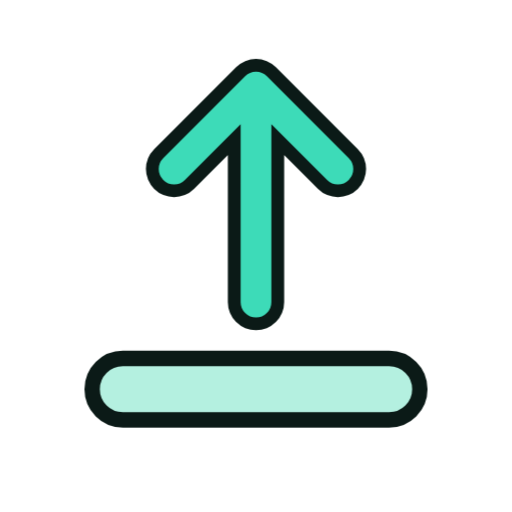
t = 0.00 s
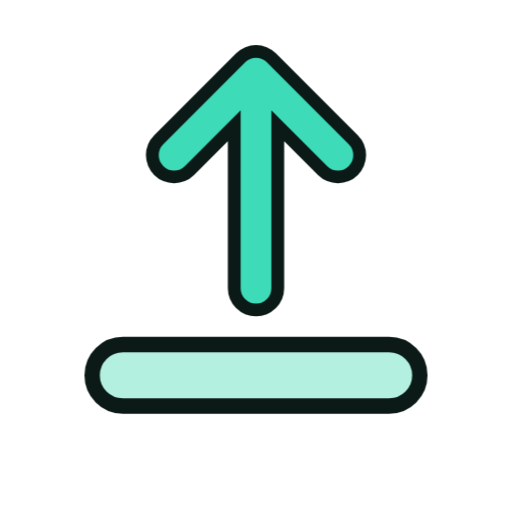
t = 1.33 s
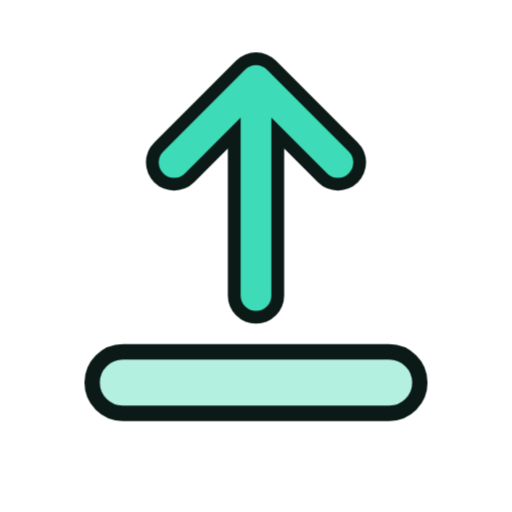
t = 1.58 s
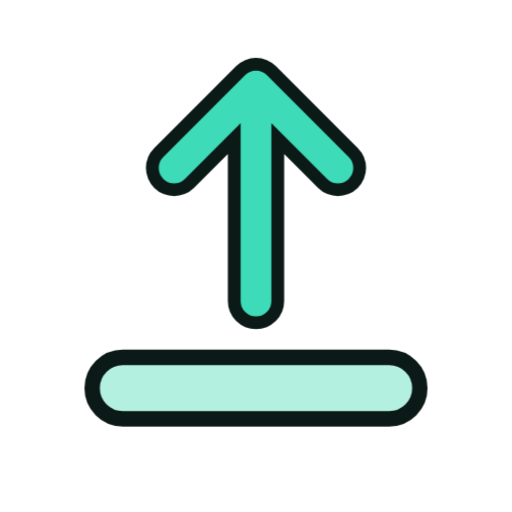
t = 1.83 s
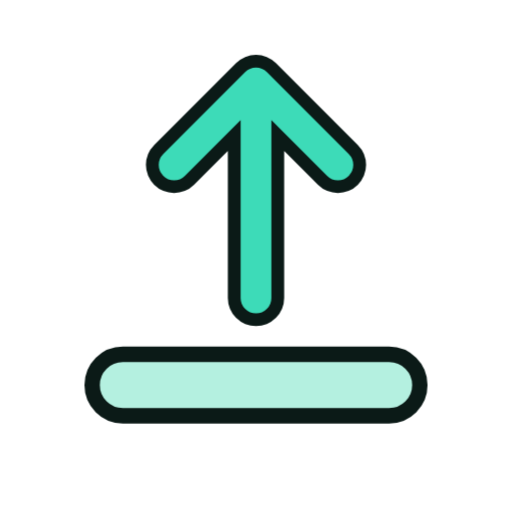
t = 2.33 s
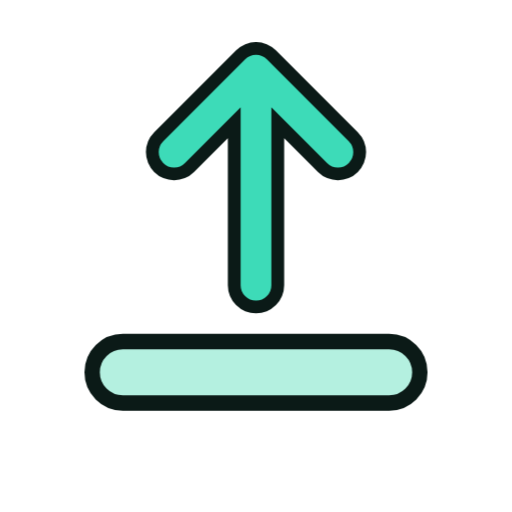
t = 2.83 s

The animated SVG that drew these frames (rendered in a browser with its animation timeline set to each time). Animation: 6 CSS @keyframes rules; one cycle of 3.33 s, repeats indefinitely.

<svg xmlns="http://www.w3.org/2000/svg" viewBox="0 0 200 200" width="200" height="200"><style>.m{transform-origin:100px 100px;transform-box:view-box;animation:bob 2s ease-in-out infinite}.s{transform-box:fill-box;transform-origin:center;animation:tw 2s ease-in-out infinite}.s1{animation-delay:-.66s}.s2{animation-delay:-1.33s}@keyframes bob{50%{transform:translateY(-7px)}}@keyframes wiggle{0%,100%{transform:rotate(-7deg)}50%{transform:rotate(7deg)}}@keyframes swing{0%,100%{transform:rotate(-10deg)}50%{transform:rotate(10deg)}}@keyframes spin{to{transform:rotate(360deg)}}@keyframes pulse{50%{transform:scale(1.07)}}@keyframes tw{0%,100%{transform:scale(.6)}50%{transform:scale(1.15)}}@media(prefers-reduced-motion:reduce){.m,.s{animation:none}}</style><g class="m"><g transform="translate(100 100) scale(1.0) translate(-100 -100)"><rect x="36" y="140" width="128" height="24" rx="12" fill="#B4F0E0" stroke="#0B1A17" stroke-width="6" stroke-linejoin="round" stroke-linecap="round"/><path d="M100 118V38M68 66L100 34L132 66" fill="none" stroke="#0B1A17" stroke-width="22" stroke-linecap="round" stroke-linejoin="round"/><path d="M100 118V38M68 66L100 34L132 66" fill="none" stroke="#3DDBB8" stroke-width="12" stroke-linecap="round" stroke-linejoin="round"/></g></g></svg>
